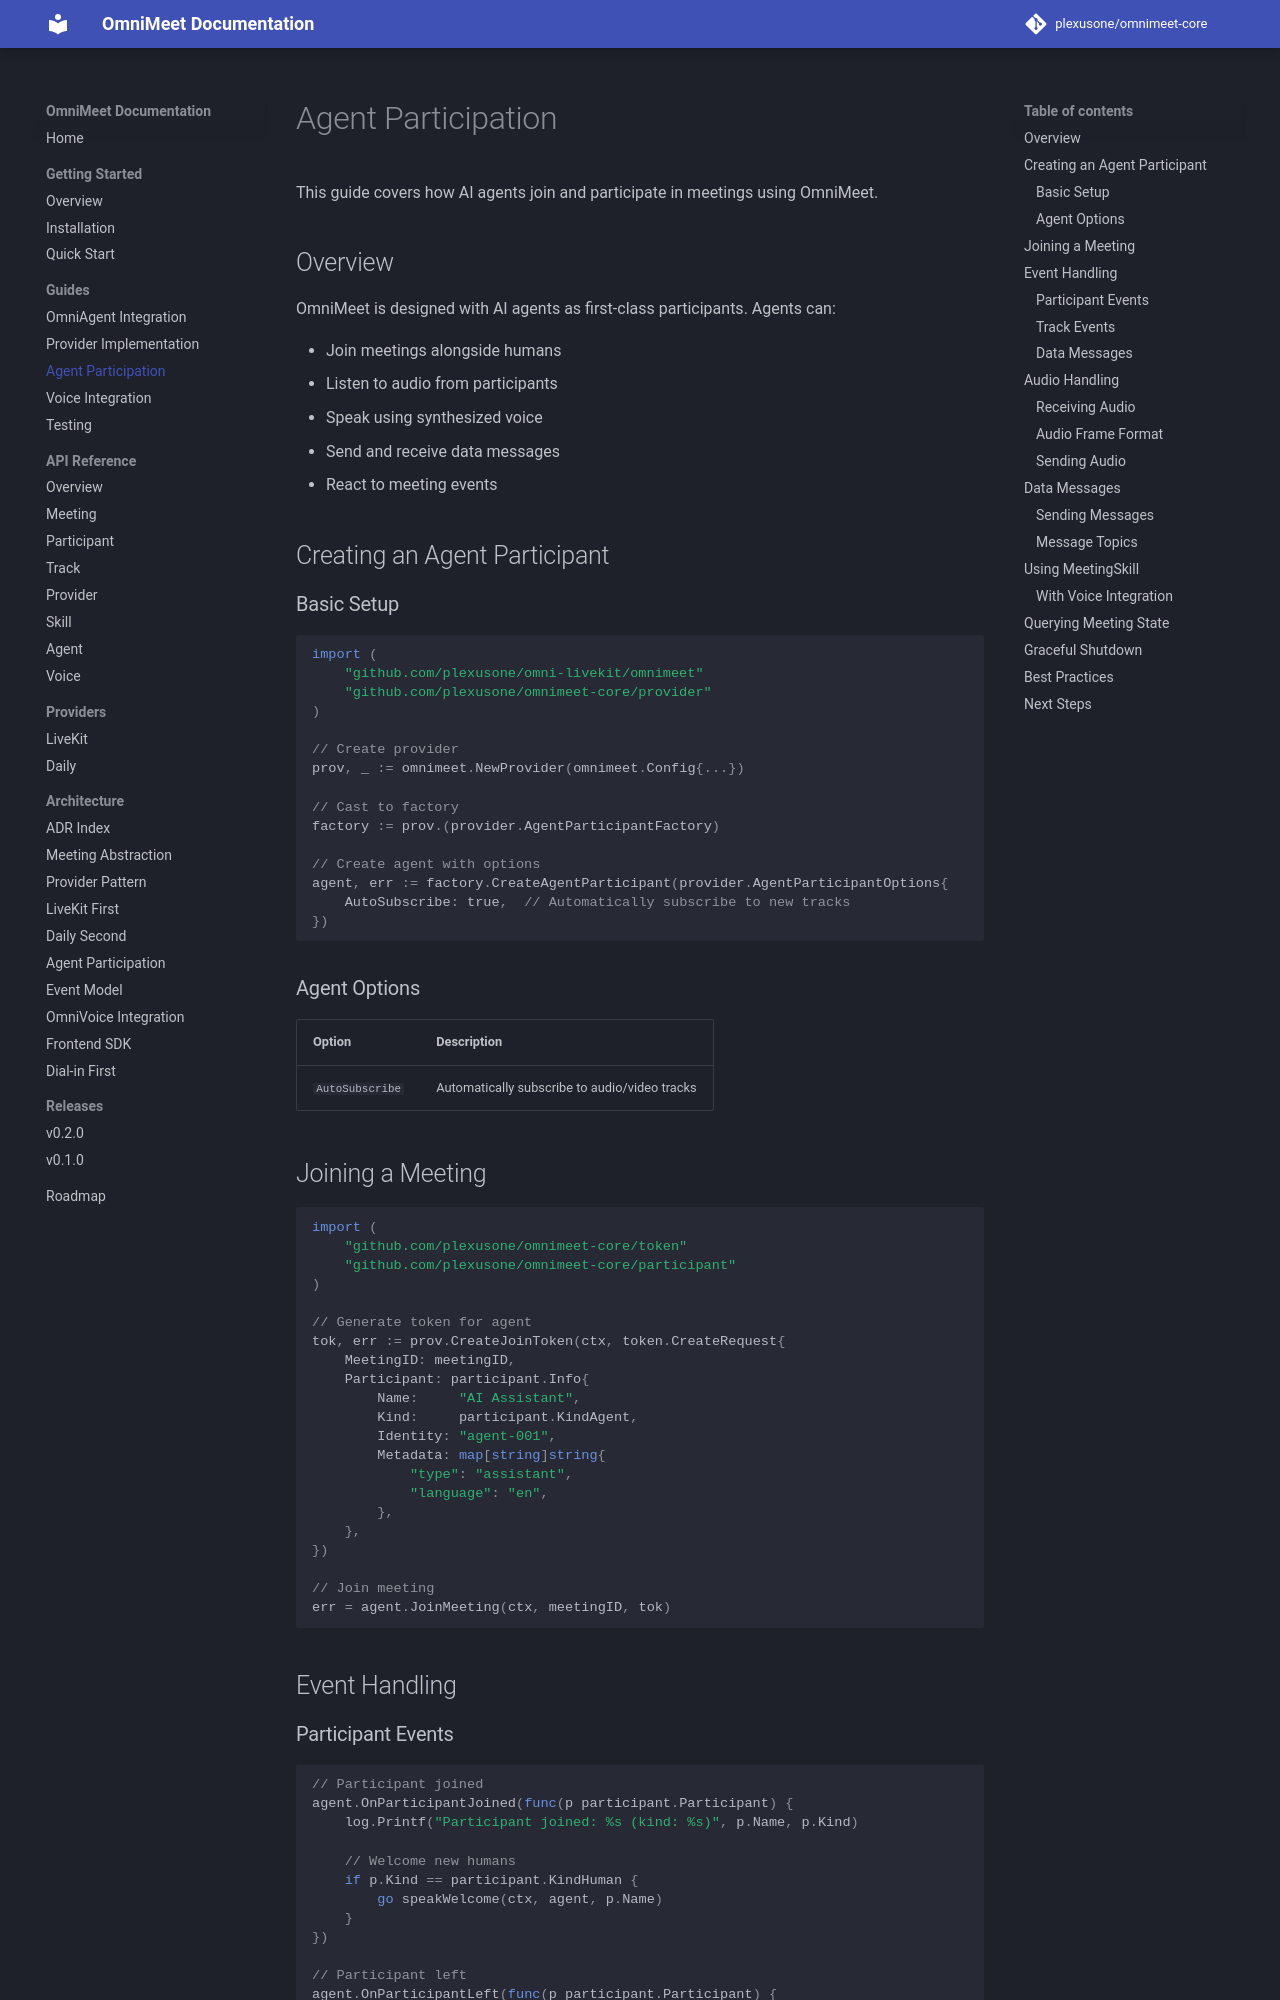

repository: plexusone/omnimeet-core · page: guides/agent-participation/index.html · generator: mkdocs

# Agent Participation

This guide covers how AI agents join and participate in meetings using OmniMeet.

## Overview

OmniMeet is designed with AI agents as first-class participants. Agents can:

- Join meetings alongside humans
- Listen to audio from participants
- Speak using synthesized voice
- Send and receive data messages
- React to meeting events

## Creating an Agent Participant

### Basic Setup

```go
import (
    "github.com/plexusone/omni-livekit/omnimeet"
    "github.com/plexusone/omnimeet-core/provider"
)

// Create provider
prov, _ := omnimeet.NewProvider(omnimeet.Config{...})

// Cast to factory
factory := prov.(provider.AgentParticipantFactory)

// Create agent with options
agent, err := factory.CreateAgentParticipant(provider.AgentParticipantOptions{
    AutoSubscribe: true,  // Automatically subscribe to new tracks
})
```

### Agent Options

| Option | Description |
|--------|-------------|
| `AutoSubscribe` | Automatically subscribe to audio/video tracks |

## Joining a Meeting

```go
import (
    "github.com/plexusone/omnimeet-core/token"
    "github.com/plexusone/omnimeet-core/participant"
)

// Generate token for agent
tok, err := prov.CreateJoinToken(ctx, token.CreateRequest{
    MeetingID: meetingID,
    Participant: participant.Info{
        Name:     "AI Assistant",
        Kind:     participant.KindAgent,
        Identity: "agent-001",
        Metadata: map[string]string{
            "type": "assistant",
            "language": "en",
        },
    },
})

// Join meeting
err = agent.JoinMeeting(ctx, meetingID, tok)
```

## Event Handling
